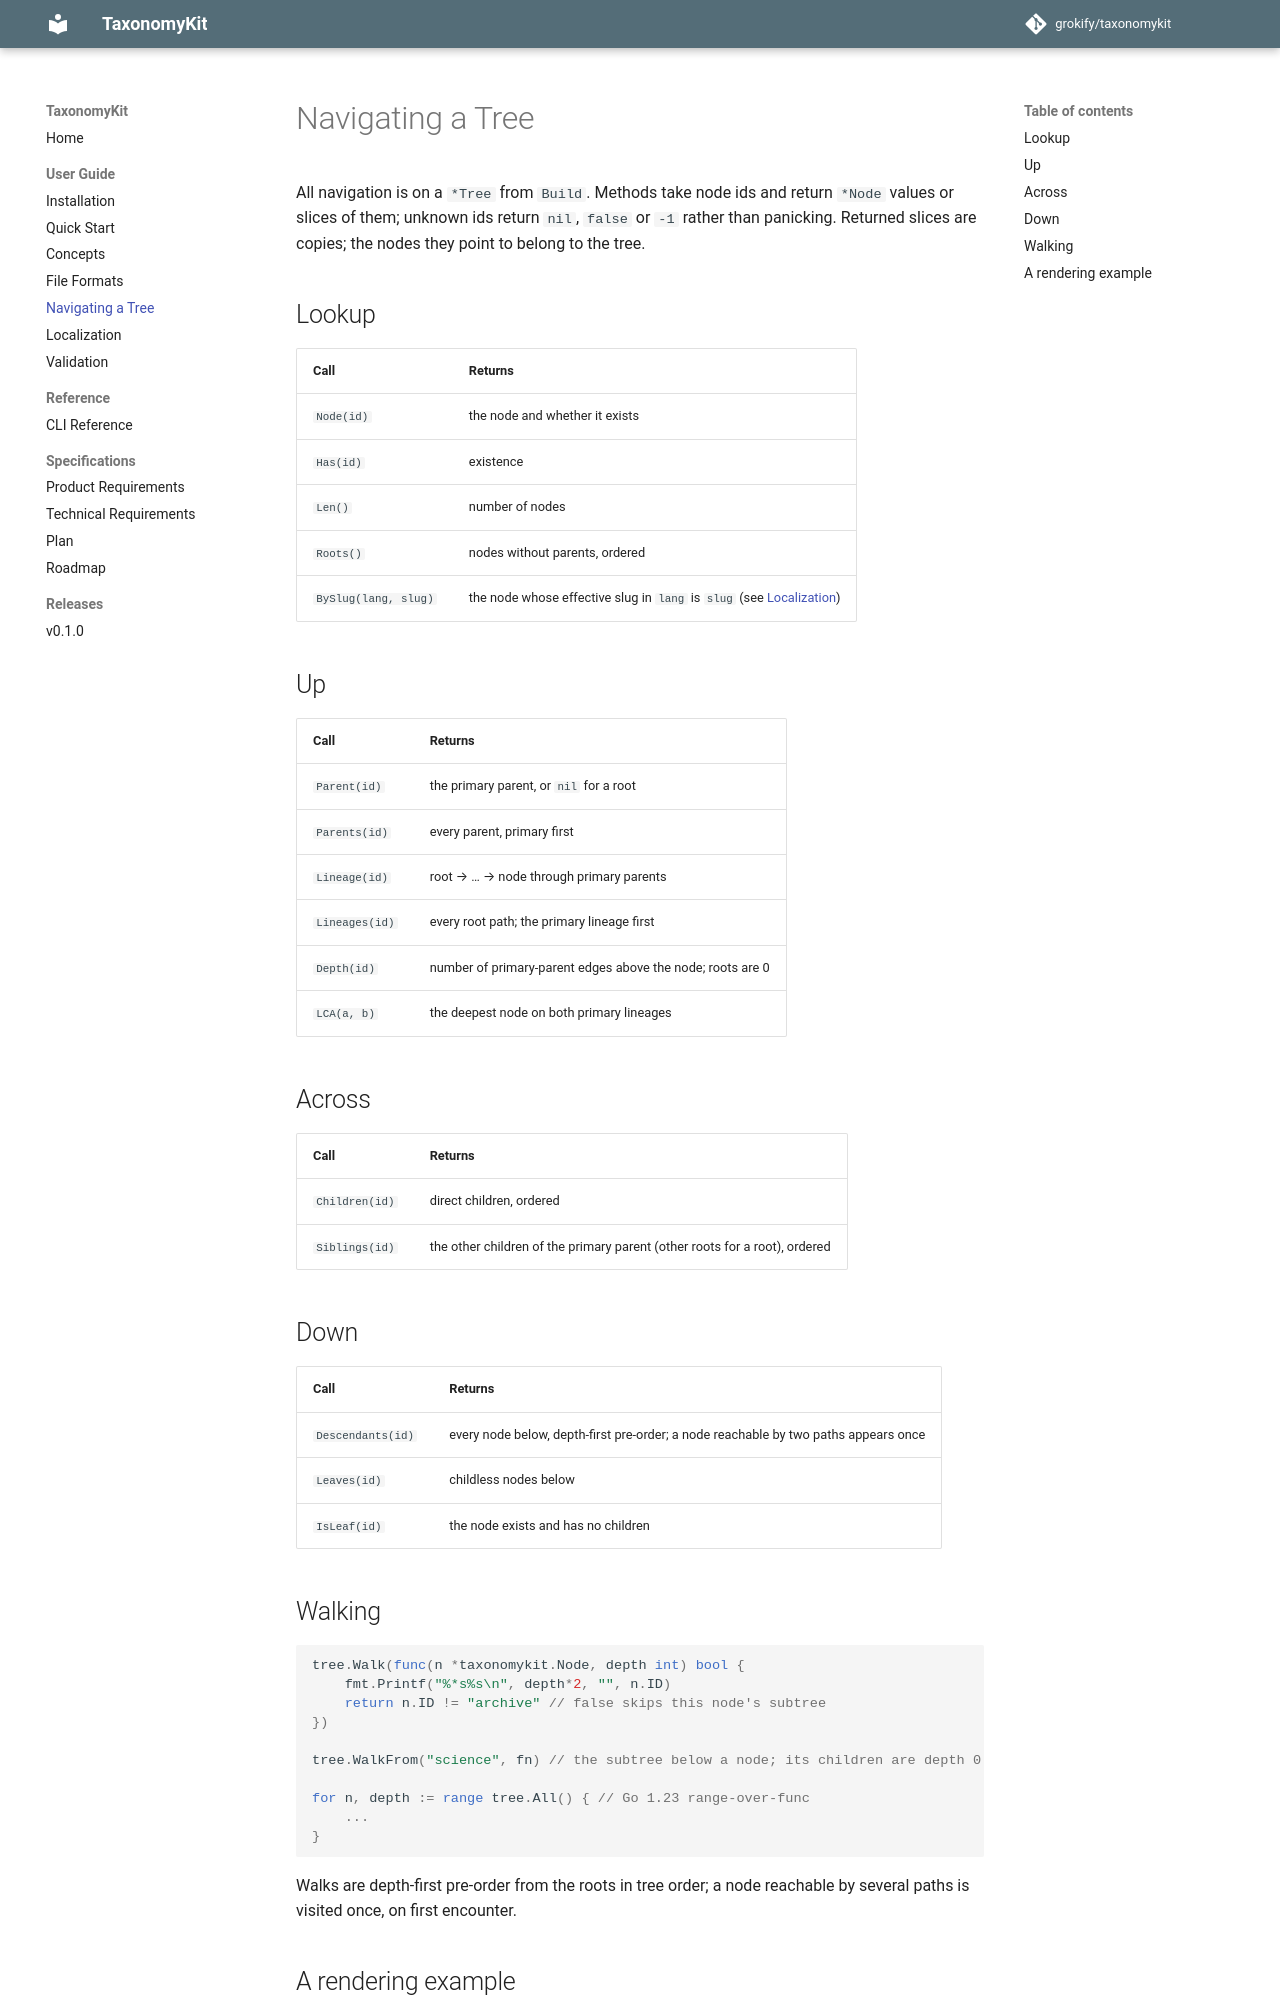

repository: grokify/taxonomykit · page: guides/navigation/index.html · generator: mkdocs

# Navigating a Tree

All navigation is on a `*Tree` from `Build`. Methods take node ids and
return `*Node` values or slices of them; unknown ids return `nil`, `false`
or `-1` rather than panicking. Returned slices are copies; the nodes they
point to belong to the tree.

## Lookup

| Call | Returns |
|------|---------|
| `Node(id)` | the node and whether it exists |
| `Has(id)` | existence |
| `Len()` | number of nodes |
| `Roots()` | nodes without parents, ordered |
| `BySlug(lang, slug)` | the node whose effective slug in `lang` is `slug` (see [Localization](localization.md)) |

## Up

| Call | Returns |
|------|---------|
| `Parent(id)` | the primary parent, or `nil` for a root |
| `Parents(id)` | every parent, primary first |
| `Lineage(id)` | root → … → node through primary parents |
| `Lineages(id)` | every root path; the primary lineage first |
| `Depth(id)` | number of primary-parent edges above the node; roots are 0 |
| `LCA(a, b)` | the deepest node on both primary lineages |

## Across

| Call | Returns |
|------|---------|
| `Children(id)` | direct children, ordered |
| `Siblings(id)` | the other children of the primary parent (other roots for a root), ordered |

## Down

| Call | Returns |
|------|---------|
| `Descendants(id)` | every node below, depth-first pre-order; a node reachable by two paths appears once |
| `Leaves(id)` | childless nodes below |
| `IsLeaf(id)` | the node exists and has no children |

## Walking

```go
tree.Walk(func(n *taxonomykit.Node, depth int) bool {
    fmt.Printf("%*s%s\n", depth*2, "", n.ID)
    return n.ID != "archive" // false skips this node's subtree
})

tree.WalkFrom("science", fn) // the subtree below a node; its children are depth 0

for n, depth := range tree.All() { // Go 1.23 range-over-func
    ...
}
```

Walks are depth-first pre-order from the roots in tree order; a node
reachable by several paths is visited once, on first encounter.
